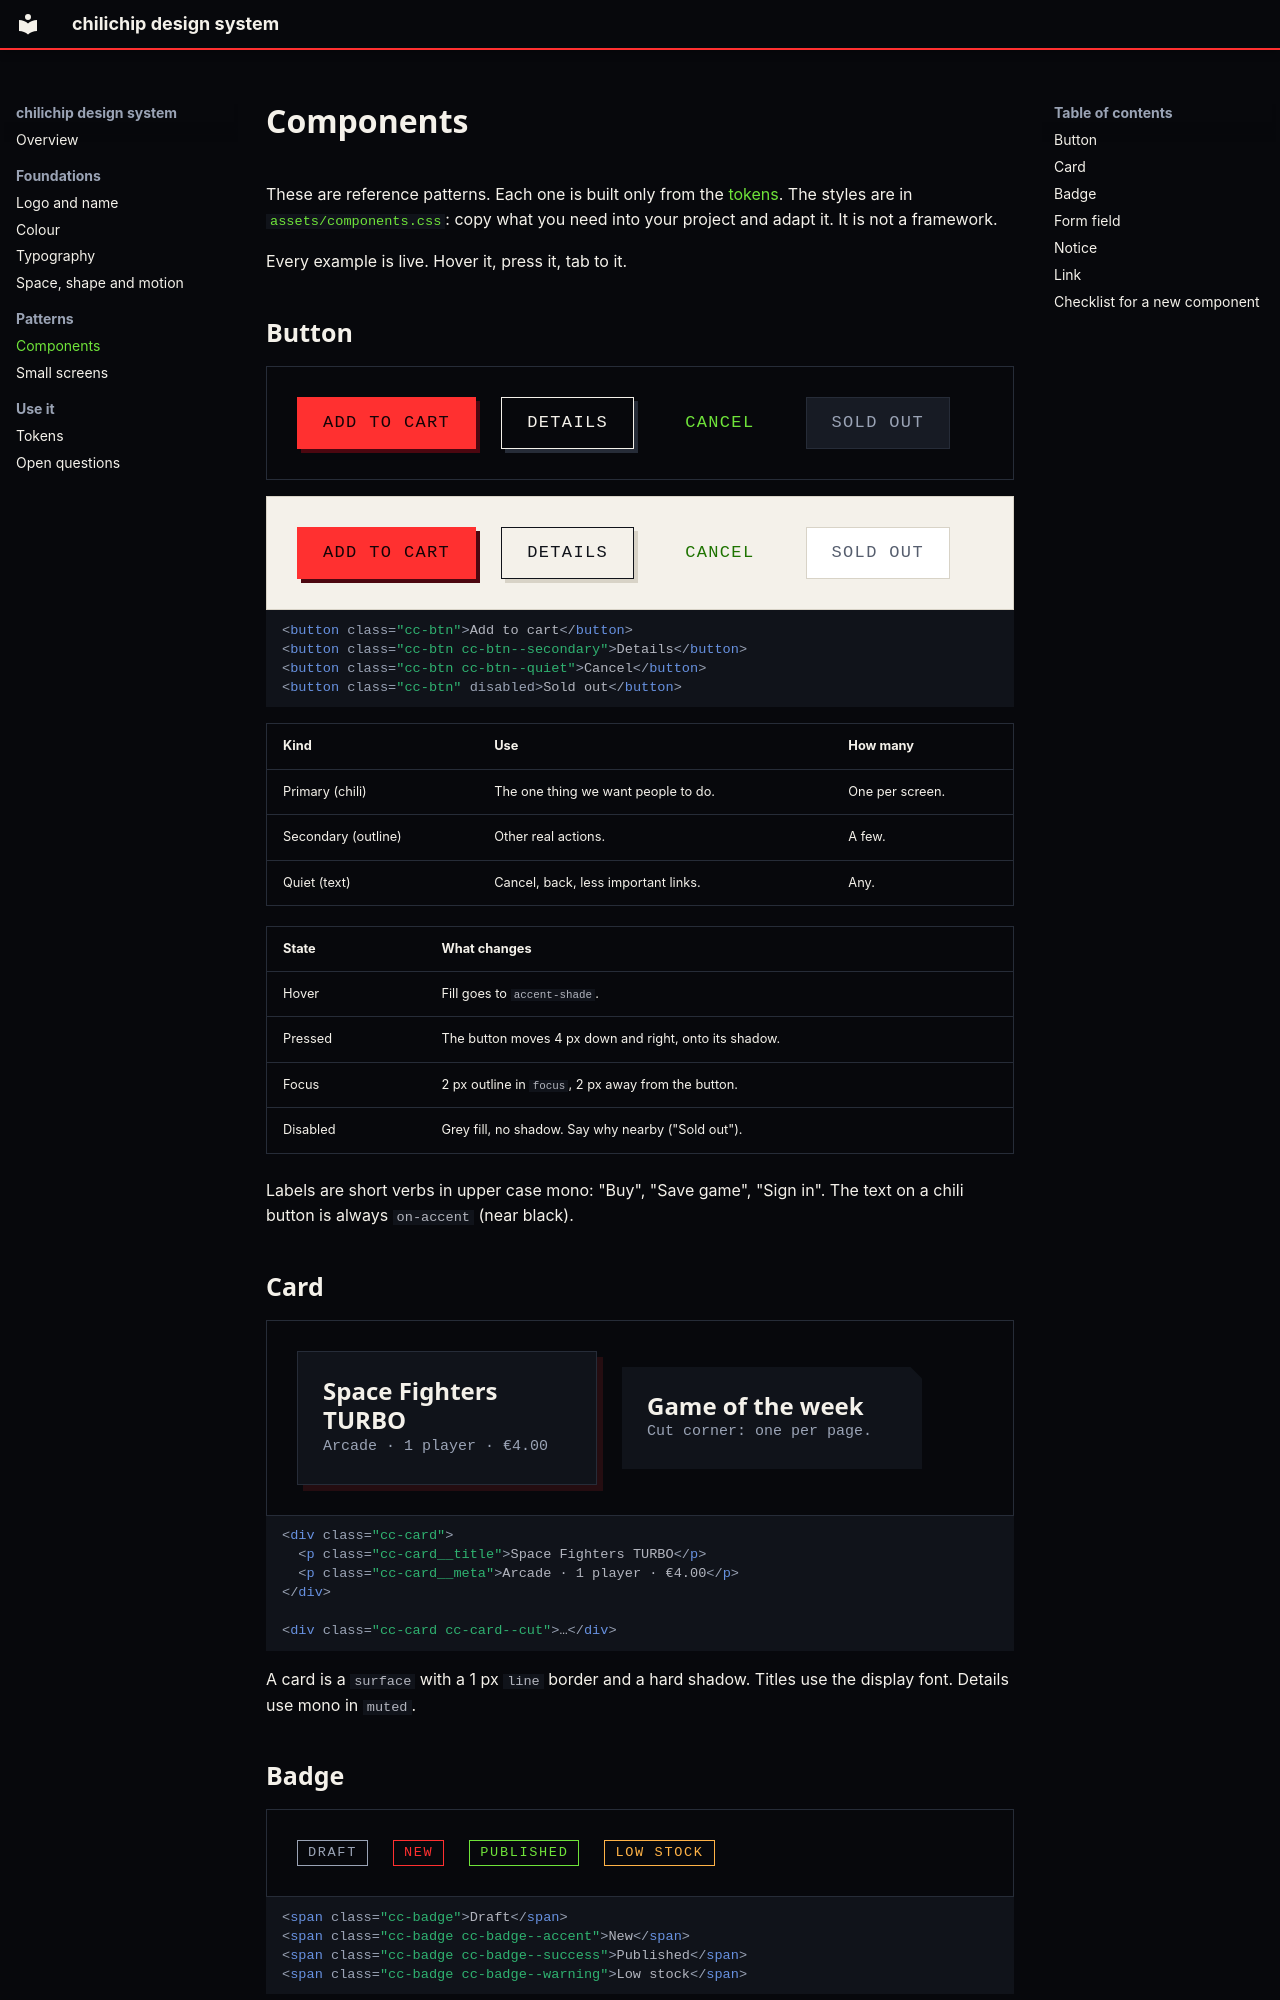

repository: chili-chip/chilichip-brand · page: components/index.html · generator: mkdocs

# Components

These are reference patterns. Each one is built only from the [tokens](tokens.md). The styles are in [`assets/components.css`](assets/components.css): copy what you need into your project and adapt it. It is not a framework.

Every example is live. Hover it, press it, tab to it.

## Button

<div class="cc-demo">
<button class="cc-btn">Add to cart</button>
<button class="cc-btn cc-btn--secondary">Details</button>
<button class="cc-btn cc-btn--quiet">Cancel</button>
<button class="cc-btn" disabled>Sold out</button>
</div>

<div class="cc-demo" data-theme="light">
<button class="cc-btn">Add to cart</button>
<button class="cc-btn cc-btn--secondary">Details</button>
<button class="cc-btn cc-btn--quiet">Cancel</button>
<button class="cc-btn" disabled>Sold out</button>
</div>

```html
<button class="cc-btn">Add to cart</button>
<button class="cc-btn cc-btn--secondary">Details</button>
<button class="cc-btn cc-btn--quiet">Cancel</button>
<button class="cc-btn" disabled>Sold out</button>
```

| Kind | Use | How many |
| --- | --- | --- |
| Primary (chili) | The one thing we want people to do. | One per screen. |
| Secondary (outline) | Other real actions. | A few. |
| Quiet (text) | Cancel, back, less important links. | Any. |

| State | What changes |
| --- | --- |
| Hover | Fill goes to `accent-shade`. |
| Pressed | The button moves 4 px down and right, onto its shadow. |
| Focus | 2 px outline in `focus`, 2 px away from the button. |
| Disabled | Grey fill, no shadow. Say why nearby ("Sold out"). |

Labels are short verbs in upper case mono: "Buy", "Save game", "Sign in". The text on a chili button is always `on-accent` (near black).

## Card

<div class="cc-demo">
<div class="cc-card" style="width: 15rem">
<p class="cc-card__title">Space Fighters TURBO</p>
<p class="cc-card__meta">Arcade · 1 player · €4.00</p>
</div>
<div class="cc-card cc-card--cut" style="width: 15rem">
<p class="cc-card__title">Game of the week</p>
<p class="cc-card__meta">Cut corner: one per page.</p>
</div>
</div>

```html
<div class="cc-card">
  <p class="cc-card__title">Space Fighters TURBO</p>
  <p class="cc-card__meta">Arcade · 1 player · €4.00</p>
</div>

<div class="cc-card cc-card--cut">…</div>
```

A card is a `surface` with a 1 px `line` border and a hard shadow. Titles use the display font. Details use mono in `muted`.
